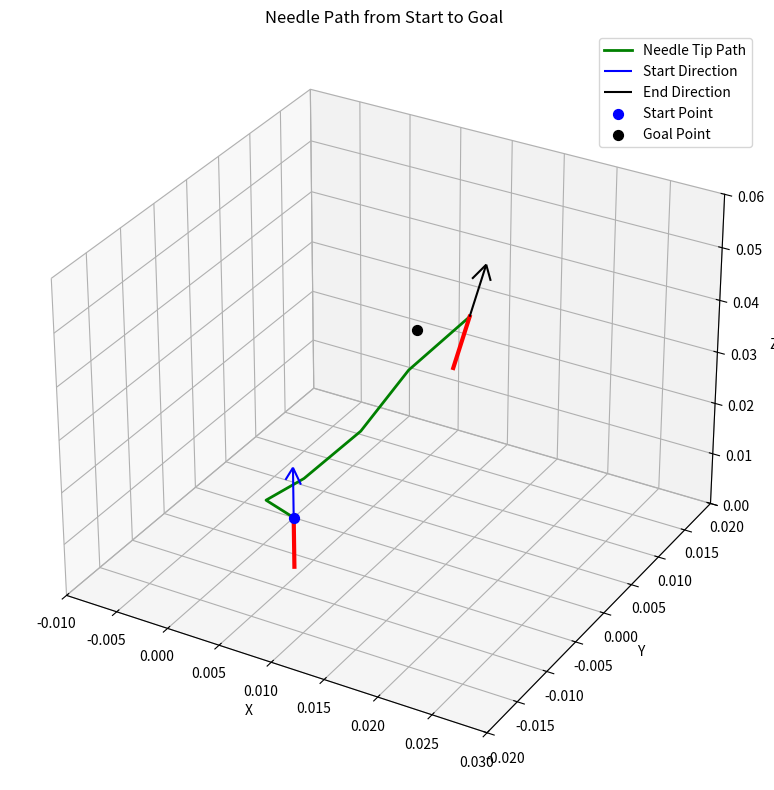

This chart was generated by the following Python code:
import numpy as np
from scipy.linalg import expm
import matplotlib.pyplot as plt
from mpl_toolkits.mplot3d import Axes3D

def skew(v):
    """Skew-symmetric matrix of a 3D vector."""
    return np.array([
        [0, -v[2], v[1]],
        [v[2], 0, -v[0]],
        [-v[1], v[0], 0]
    ])

def twist_to_matrix(v, w):
    """Convert a twist (v, w) to a 4x4 matrix."""
    mat = np.zeros((4, 4))
    mat[:3, :3] = skew(w)
    mat[:3, 3] = v
    return mat

def generate_needle_path(
    u1=0.01, u2=0.1, phi_deg=30, r=0.2, reb=0.001,
    dt=1.0, num_steps=5, start=np.eye(4), goal=np.array([0.015, -0.005, 0.05])
):
    phi = np.deg2rad(phi_deg)
    poses = [start.copy()]
    g_current = start.copy()

    last_dir = np.array([0, 0, 1])
    for k in range(num_steps):
        # Compute direction to goal
        tip_pos = g_current[:3, 3]
        to_goal = goal - tip_pos
        to_goal = to_goal / np.linalg.norm(to_goal)

        # Check if curvature direction has changed significantly
        current_dir = g_current[:3, 2]
        angle_diff = np.arccos(np.clip(np.dot(current_dir, to_goal), -1, 1))
        direction_changed = angle_diff > np.deg2rad(10)  # 10 degree threshold

        # Twist components
        v = np.array([
            0,
            -u1 * np.sin(phi),
            u1 * np.cos(phi)
        ])
        w = np.array([
            u1 / r,
            0,
            u2
        ])

        xi_hat = twist_to_matrix(v, w)

        if direction_changed:
            # Step 1: apply reduced step (T - t)
            t_mod = reb / u1
            g_partial = g_current @ expm(xi_hat * (dt - t_mod))

            # Step 2: translate forward by reb along z
            z_axis = g_partial[:3, 2]
            trans = np.eye(4)
            trans[:3, 3] = z_axis * reb

            # Step 3: rotate around z to align curvature direction with goal
            axis = np.array([0, 0, 1])
            theta = np.arctan2(to_goal[1], to_goal[0]) - np.arctan2(z_axis[1], z_axis[0])
            rot_z = np.eye(4)
            rot_z[:3, :3] = np.array([
                [np.cos(theta), -np.sin(theta), 0],
                [np.sin(theta),  np.cos(theta), 0],
                [0, 0, 1]
            ])
            g_current = g_partial @ trans @ rot_z
        else:
            # Normal exponential step
            g_current = g_current @ expm(xi_hat * dt)

        poses.append(g_current.copy())
        last_dir = current_dir

    return poses

def visualize_needle_path(poses, start, goal):
    positions = np.array([g[:3, 3] for g in poses])
    directions = np.array([g[:3, 2] for g in poses])  # +Z axis of needle tip

    fig = plt.figure(figsize=(10, 8))
    ax = fig.add_subplot(111, projection='3d')
    ax.plot(positions[:, 0], positions[:, 1], positions[:, 2], 'g-', label="Needle Tip Path", linewidth=2)

    for i in range(0, len(positions), 5):
        tip = positions[i]
        dir_vec = directions[i] * 0.01
        base = tip - dir_vec
        ax.plot([base[0], tip[0]], [base[1], tip[1]], [base[2], tip[2]], 'r-', linewidth=3)

    ax.quiver(*positions[0], *directions[0], length=0.01, color='blue', label='Start Direction')
    ax.quiver(*positions[-1], *directions[-1], length=0.01, color='black', label='End Direction')

    ax.scatter(*start[:3, 3], color='blue', s=50, label='Start Point')
    ax.scatter(*goal, color='black', s=50, label='Goal Point')

    ax.set_xlim([-0.01, 0.03])
    ax.set_ylim([-0.02, 0.02])
    ax.set_zlim([0.0, 0.06])
    ax.set_xlabel("X")
    ax.set_ylabel("Y")
    ax.set_zlabel("Z")
    ax.set_title("Needle Path from Start to Goal")
    ax.legend()
    plt.tight_layout()
    plt.show()

# Define start pose and goal point
start_pose = np.eye(4)
goal_point = np.array([0.015, -0.005, 0.05])

# Simulate and visualize
needle_poses = generate_needle_path(start=start_pose, goal=goal_point)
visualize_needle_path(needle_poses, start_pose, goal_point)
